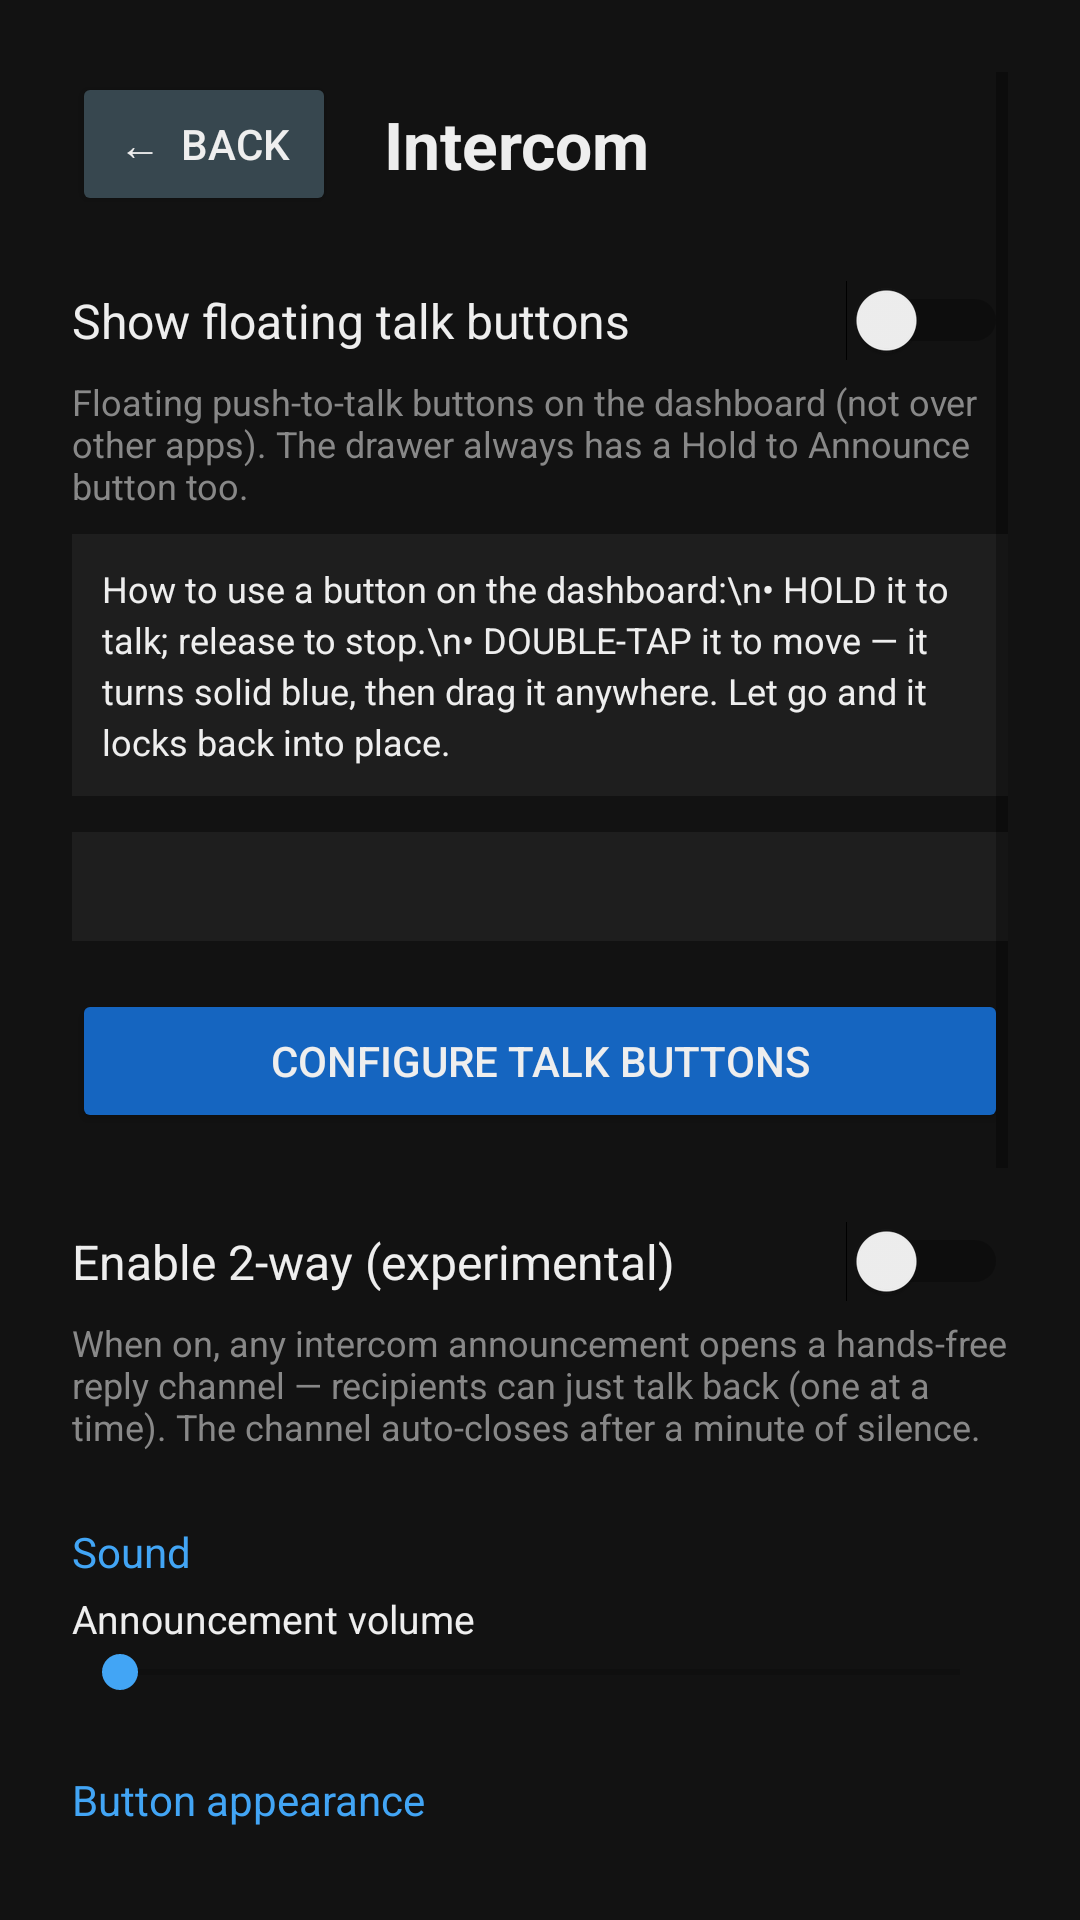

Write the Android layout XML for this screen, with the resource values it uses.
<!-- AndroidManifest.xml: application theme Theme.PortalHA -->
<!-- res/layout/activity_intercom_settings.xml -->
<?xml version="1.0" encoding="utf-8"?>
<ScrollView xmlns:android="http://schemas.android.com/apk/res/android"
    android:layout_width="match_parent"
    android:layout_height="match_parent"
    android:background="@color/background"
    android:padding="24dp">

    <LinearLayout
        android:layout_width="match_parent"
        android:layout_height="wrap_content"
        android:orientation="vertical">

        <LinearLayout
            android:layout_width="match_parent"
            android:layout_height="wrap_content"
            android:orientation="horizontal"
            android:gravity="center_vertical"
            android:layout_marginBottom="16dp">

            <Button
                android:id="@+id/btn_back"
                android:layout_width="wrap_content"
                android:layout_height="wrap_content"
                android:text="←  Back"
                android:backgroundTint="#37474F" />

            <TextView
                android:layout_width="wrap_content"
                android:layout_height="wrap_content"
                android:text="Intercom"
                android:textSize="22sp"
                android:textStyle="bold"
                android:textColor="@color/onSurface"
                android:layout_marginStart="16dp" />
        </LinearLayout>

        <Switch
            android:id="@+id/sw_show_buttons"
            android:layout_width="match_parent"
            android:layout_height="wrap_content"
            android:text="Show floating talk buttons"
            android:textSize="16sp"
            android:textColor="@color/onSurface"
            android:paddingVertical="8dp" />

        <TextView
            android:layout_width="match_parent"
            android:layout_height="wrap_content"
            android:text="Floating push-to-talk buttons on the dashboard (not over other apps). The drawer always has a Hold to Announce button too."
            android:textSize="12sp"
            android:textColor="@color/hint"
            android:layout_marginBottom="8dp" />

        <TextView
            android:layout_width="match_parent"
            android:layout_height="wrap_content"
            android:text="How to use a button on the dashboard:\n• HOLD it to talk; release to stop.\n• DOUBLE-TAP it to move — it turns solid blue, then drag it anywhere. Let go and it locks back into place."
            android:textSize="12sp"
            android:textColor="@color/onSurface"
            android:background="@color/surface"
            android:padding="10dp"
            android:lineSpacingExtra="3dp"
            android:layout_marginBottom="12dp" />

        <TextView
            android:id="@+id/tv_intercom_note"
            android:layout_width="match_parent"
            android:layout_height="wrap_content"
            android:textSize="12sp"
            android:fontFamily="monospace"
            android:textColor="@color/hint"
            android:background="@color/surface"
            android:padding="10dp"
            android:layout_marginBottom="16dp" />

        <Button
            android:id="@+id/btn_configure_buttons"
            android:layout_width="match_parent"
            android:layout_height="wrap_content"
            android:text="Configure Talk Buttons"
            android:backgroundTint="@color/colorPrimary"
            android:layout_marginBottom="24dp" />

        <Switch
            android:id="@+id/sw_two_way_test"
            android:layout_width="match_parent"
            android:layout_height="wrap_content"
            android:text="Enable 2-way (experimental)"
            android:textSize="16sp"
            android:textColor="@color/onSurface"
            android:paddingVertical="8dp" />

        <TextView
            android:layout_width="match_parent"
            android:layout_height="wrap_content"
            android:text="When on, any intercom announcement opens a hands-free reply channel — recipients can just talk back (one at a time). The channel auto-closes after a minute of silence."
            android:textSize="12sp"
            android:textColor="@color/hint"
            android:layout_marginBottom="24dp" />

        
        <TextView
            android:layout_width="wrap_content"
            android:layout_height="wrap_content"
            android:text="Sound"
            android:textSize="14sp"
            android:textColor="@color/colorAccent"
            android:layout_marginBottom="4dp" />

        <TextView
            android:id="@+id/tv_intercom_volume"
            android:layout_width="wrap_content"
            android:layout_height="wrap_content"
            android:text="Announcement volume"
            android:textSize="13sp"
            android:textColor="@color/onSurface" />

        <SeekBar
            android:id="@+id/seek_intercom_volume"
            android:layout_width="match_parent"
            android:layout_height="wrap_content"
            android:max="100"
            android:layout_marginBottom="24dp" />

        
        <TextView
            android:layout_width="wrap_content"
            android:layout_height="wrap_content"
            android:text="Button appearance"
            android:textSize="14sp"
            android:textColor="@color/colorAccent"
            android:layout_marginBottom="12dp" />

        <FrameLayout
            android:layout_width="match_parent"
            android:layout_height="80dp"
            android:layout_marginBottom="12dp">

            <TextView
                android:id="@+id/preview_button"
                android:layout_width="wrap_content"
                android:layout_height="wrap_content"
                android:layout_gravity="center"
                android:text="Talk"
                android:textColor="#FFFFFF"
                android:textSize="14sp"
                android:paddingHorizontal="20dp"
                android:paddingVertical="14dp" />
        </FrameLayout>

        <TextView
            android:layout_width="wrap_content"
            android:layout_height="wrap_content"
            android:text="Background colour"
            android:textSize="13sp"
            android:textColor="@color/onSurface" />

        <SeekBar
            android:id="@+id/seek_intercom_color"
            android:layout_width="match_parent"
            android:layout_height="wrap_content"
            android:max="360"
            android:layout_marginBottom="8dp" />

        <TextView
            android:layout_width="wrap_content"
            android:layout_height="wrap_content"
            android:text="Saturation  (grey ← → colour)"
            android:textSize="13sp"
            android:textColor="@color/onSurface" />

        <SeekBar
            android:id="@+id/seek_bg_sat"
            android:layout_width="match_parent"
            android:layout_height="wrap_content"
            android:max="100"
            android:layout_marginBottom="8dp" />

        <TextView
            android:layout_width="wrap_content"
            android:layout_height="wrap_content"
            android:text="Brightness  (dark ← → light)"
            android:textSize="13sp"
            android:textColor="@color/onSurface" />

        <SeekBar
            android:id="@+id/seek_bg_val"
            android:layout_width="match_parent"
            android:layout_height="wrap_content"
            android:max="100"
            android:layout_marginBottom="8dp" />

        <TextView
            android:id="@+id/tv_intercom_opacity"
            android:layout_width="wrap_content"
            android:layout_height="wrap_content"
            android:text="Opacity"
            android:textSize="13sp"
            android:textColor="@color/onSurface" />

        <SeekBar
            android:id="@+id/seek_intercom_opacity"
            android:layout_width="match_parent"
            android:layout_height="wrap_content"
            android:max="100"
            android:layout_marginBottom="8dp" />

        <Switch
            android:id="@+id/sw_transparent_bg"
            android:layout_width="match_parent"
            android:layout_height="wrap_content"
            android:text="Transparent background (label only)"
            android:textSize="15sp"
            android:textColor="@color/onSurface"
            android:paddingVertical="8dp"
            android:layout_marginBottom="12dp" />

        <TextView
            android:layout_width="wrap_content"
            android:layout_height="wrap_content"
            android:text="Text colour"
            android:textSize="13sp"
            android:textColor="@color/onSurface" />

        <SeekBar
            android:id="@+id/seek_text_hue"
            android:layout_width="match_parent"
            android:layout_height="wrap_content"
            android:max="360"
            android:layout_marginBottom="8dp" />

        <TextView
            android:layout_width="wrap_content"
            android:layout_height="wrap_content"
            android:text="Text shade  (black ← → white)"
            android:textSize="13sp"
            android:textColor="@color/onSurface" />

        <SeekBar
            android:id="@+id/seek_text_shade"
            android:layout_width="match_parent"
            android:layout_height="wrap_content"
            android:max="100"
            android:layout_marginBottom="20dp" />

    </LinearLayout>
</ScrollView>
<!-- resources referenced by this layout -->
<resources>
  <color name="background">#121212</color>
  <color name="colorAccent">#42A5F5</color>
  <color name="colorPrimary">#1565C0</color>
  <color name="hint">#888888</color>
  <color name="onSurface">#EEEEEE</color>
  <color name="surface">#1E1E1E</color>
  <style name="Theme.PortalHA" parent="Theme.AppCompat.DayNight.NoActionBar">
          <item name="colorPrimary">@color/colorPrimary</item>
          <item name="colorPrimaryDark">@color/colorPrimaryDark</item>
          <item name="colorAccent">@color/colorAccent</item>
          <item name="android:windowBackground">@color/background</item>
          <item name="android:textColor">@color/onSurface</item>
          <item name="android:editTextColor">@color/onSurface</item>
          <item name="android:textColorHint">@color/hint</item>
      </style>
  <color name="colorPrimaryDark">#0D47A1</color>
</resources>
